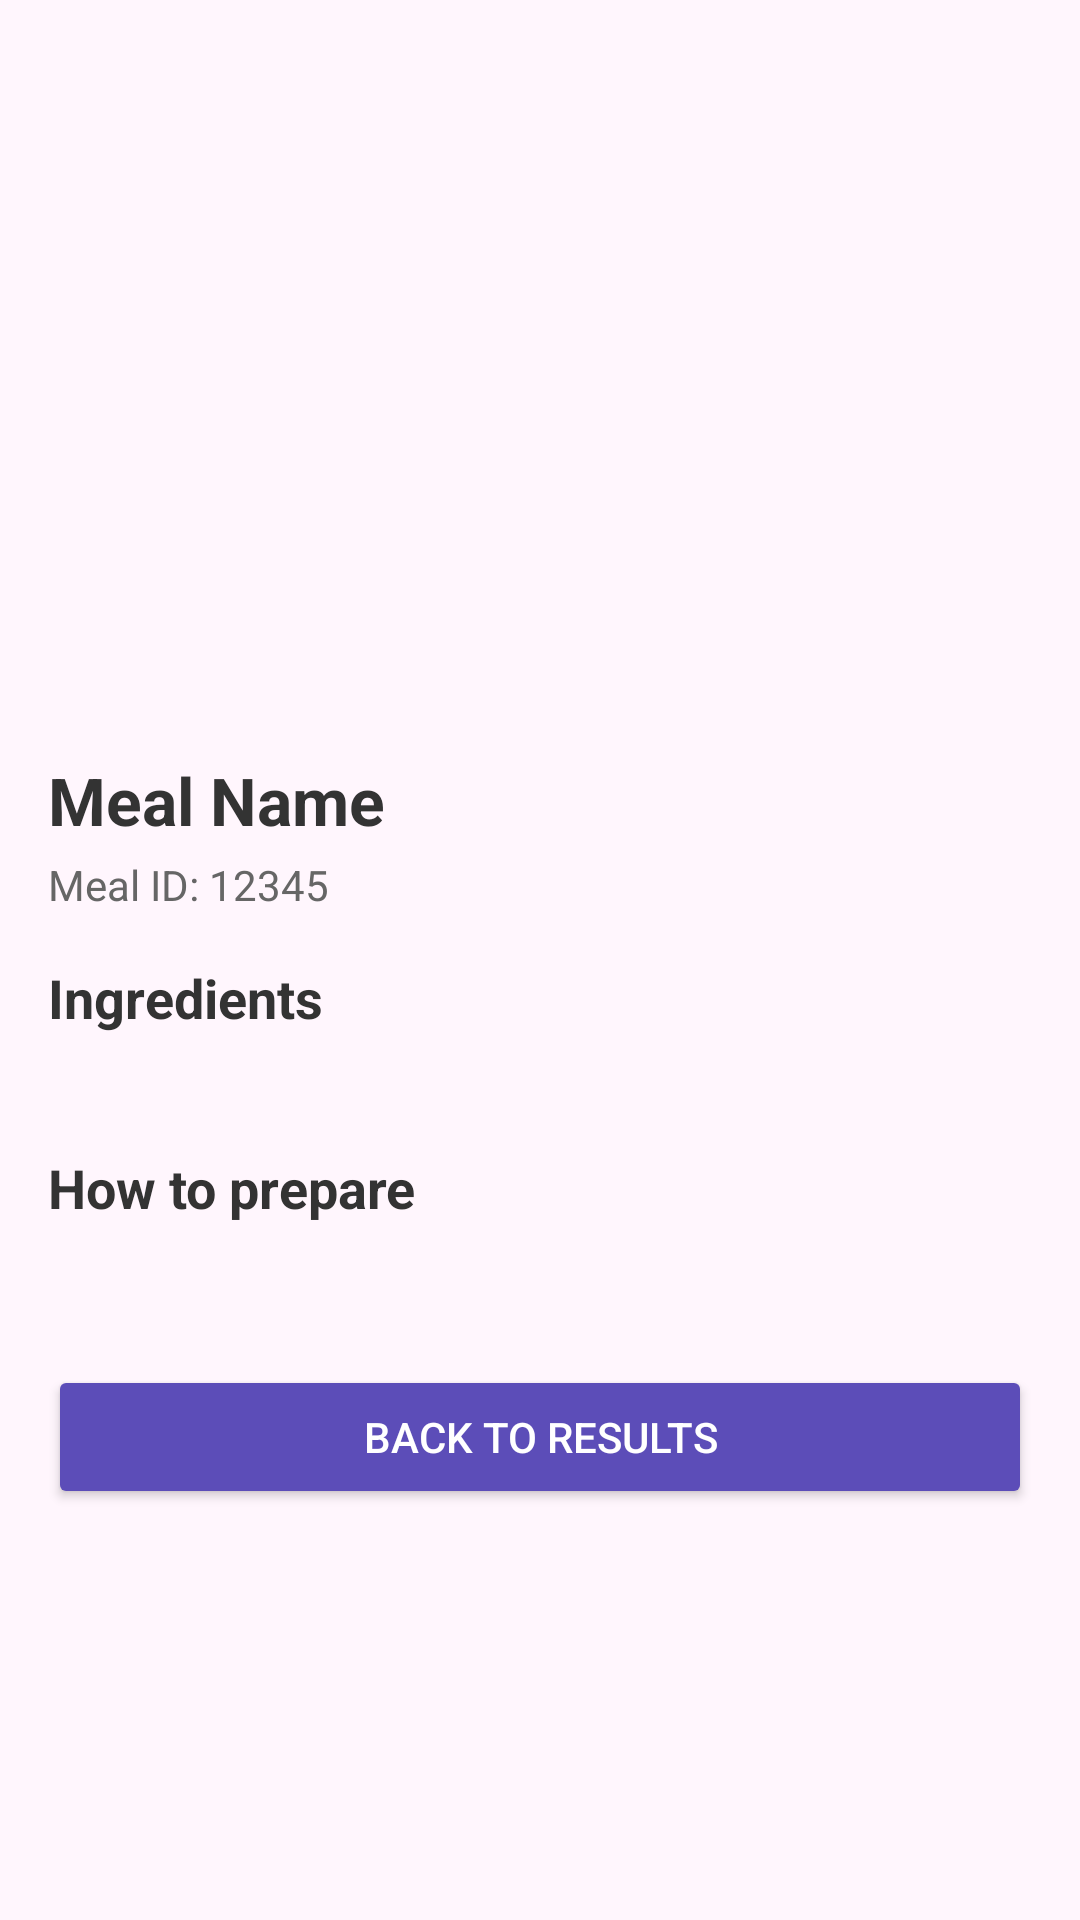

The Android layout XML behind this screen, and the referenced resources:
<!-- AndroidManifest.xml: application theme Theme.DishFinder -->
<!-- res/layout/activity_meal_detail.xml -->
<?xml version="1.0" encoding="utf-8"?>
<ScrollView xmlns:android="http://schemas.android.com/apk/res/android"
    xmlns:app="http://schemas.android.com/apk/res-auto"
    android:layout_width="match_parent"
    android:layout_height="match_parent"
    android:background="#FFF6FD"
    android:padding="16dp">

    <androidx.constraintlayout.widget.ConstraintLayout
        android:layout_width="match_parent"
        android:layout_height="wrap_content">

        
        <ImageView
            android:id="@+id/ivDetailThumb"
            android:layout_width="0dp"
            android:layout_height="220dp"
            android:scaleType="centerCrop"
            app:layout_constraintTop_toTopOf="parent"
            app:layout_constraintStart_toStartOf="parent"
            app:layout_constraintEnd_toEndOf="parent" />

        
        <TextView
            android:id="@+id/tvDetailName"
            android:layout_width="0dp"
            android:layout_height="wrap_content"
            android:layout_marginTop="16dp"
            android:text="Meal Name"
            android:textSize="22sp"
            android:textStyle="bold"
            android:textColor="#333333"
            app:layout_constraintTop_toBottomOf="@id/ivDetailThumb"
            app:layout_constraintStart_toStartOf="parent"
            app:layout_constraintEnd_toEndOf="parent" />

        
        <TextView
            android:id="@+id/tvDetailId"
            android:layout_width="0dp"
            android:layout_height="wrap_content"
            android:layout_marginTop="4dp"
            android:text="Meal ID: 12345"
            android:textSize="14sp"
            android:textColor="#666666"
            app:layout_constraintTop_toBottomOf="@id/tvDetailName"
            app:layout_constraintStart_toStartOf="parent"
            app:layout_constraintEnd_toEndOf="parent" />

        
        <TextView
            android:id="@+id/tvIngredientsLabel"
            android:layout_width="0dp"
            android:layout_height="wrap_content"
            android:layout_marginTop="16dp"
            android:text="Ingredients"
            android:textStyle="bold"
            android:textSize="18sp"
            android:textColor="#333333"
            app:layout_constraintTop_toBottomOf="@id/tvDetailId"
            app:layout_constraintStart_toStartOf="parent"
            app:layout_constraintEnd_toEndOf="parent" />

        
        <TextView
            android:id="@+id/tvDetailIngredients"
            android:layout_width="0dp"
            android:layout_height="wrap_content"
            android:layout_marginTop="4dp"
            android:textSize="14sp"
            android:textColor="#333333"
            app:layout_constraintTop_toBottomOf="@id/tvIngredientsLabel"
            app:layout_constraintStart_toStartOf="parent"
            app:layout_constraintEnd_toEndOf="parent" />

        
        <TextView
            android:id="@+id/tvInstructionsLabel"
            android:layout_width="0dp"
            android:layout_height="wrap_content"
            android:layout_marginTop="16dp"
            android:text="How to prepare"
            android:textStyle="bold"
            android:textSize="18sp"
            android:textColor="#333333"
            app:layout_constraintTop_toBottomOf="@id/tvDetailIngredients"
            app:layout_constraintStart_toStartOf="parent"
            app:layout_constraintEnd_toEndOf="parent" />

        
        <TextView
            android:id="@+id/tvDetailInstructions"
            android:layout_width="0dp"
            android:layout_height="wrap_content"
            android:layout_marginTop="4dp"
            android:textSize="14sp"
            android:textColor="#333333"
            app:layout_constraintTop_toBottomOf="@id/tvInstructionsLabel"
            app:layout_constraintStart_toStartOf="parent"
            app:layout_constraintEnd_toEndOf="parent" />

        
        <Button
            android:id="@+id/btnBackHome"
            android:layout_width="0dp"
            android:layout_height="wrap_content"
            android:layout_marginTop="24dp"
            android:layout_marginBottom="8dp"
            android:text="Back to results"
            android:backgroundTint="#5C4DB8"
            android:textColor="@android:color/white"
            app:layout_constraintTop_toBottomOf="@id/tvDetailInstructions"
            app:layout_constraintStart_toStartOf="parent"
            app:layout_constraintEnd_toEndOf="parent" />

    </androidx.constraintlayout.widget.ConstraintLayout>
</ScrollView>
<!-- resources referenced by this layout -->
<resources>
  <style name="Theme.DishFinder" parent="Base.Theme.DishFinder" />
  <style name="Base.Theme.DishFinder" parent="Theme.Material3.DayNight.NoActionBar">
          
          
      </style>
</resources>
